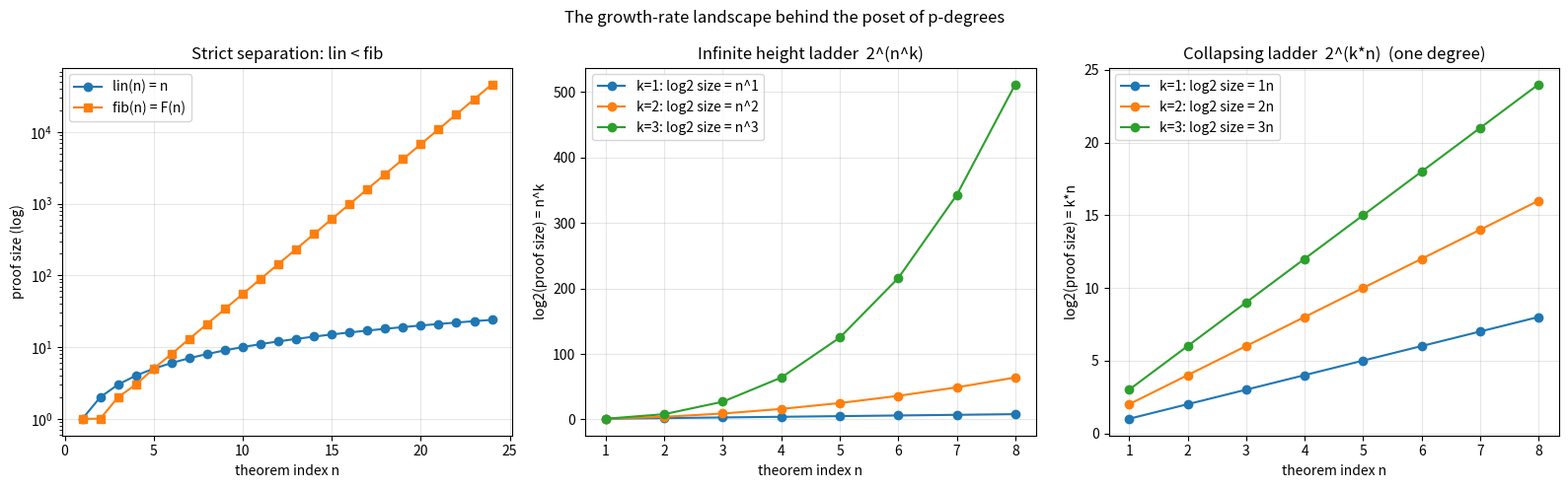

This chart was generated by the following Python code:
"""Visualization: the growth-rate landscape of the p-degrees.

Renders (1) the strict separation lin < fib, (2) the polynomial-exponent height
ladder 2^(n^k) on a log-log-style axis, and (3) the collapse of the naive
exponential ladder 2^(k*n).  Requires matplotlib.
"""
from __future__ import annotations
import math
import matplotlib.pyplot as plt


def fib(n: int) -> int:
    a, b = 0, 1
    for _ in range(n):
        a, b = b, a + b
    return a


def main() -> None:
    fig, axes = plt.subplots(1, 3, figsize=(16, 5))

    # Panel 1: linear vs Fibonacci (log scale on y).
    ns = list(range(1, 25))
    axes[0].semilogy(ns, ns, "o-", label="lin(n) = n")
    axes[0].semilogy(ns, [fib(n) for n in ns], "s-", label="fib(n) = F(n)")
    axes[0].set_title("Strict separation: lin < fib")
    axes[0].set_xlabel("theorem index n")
    axes[0].set_ylabel("proof size (log)")
    axes[0].legend()
    axes[0].grid(True, alpha=0.3)

    # Panel 2: height ladder 2^(n^k) -> log2(size) = n^k.
    ns2 = list(range(1, 9))
    for k in (1, 2, 3):
        axes[1].plot(ns2, [n ** k for n in ns2], "o-", label=f"k={k}: log2 size = n^{k}")
    axes[1].set_title("Infinite height ladder  2^(n^k)")
    axes[1].set_xlabel("theorem index n")
    axes[1].set_ylabel("log2(proof size) = n^k")
    axes[1].legend()
    axes[1].grid(True, alpha=0.3)

    # Panel 3: collapsing ladder 2^(k*n) -> log2 = k*n (all polynomially comparable).
    for k in (1, 2, 3):
        axes[2].plot(ns2, [k * n for n in ns2], "o-", label=f"k={k}: log2 size = {k}n")
    axes[2].set_title("Collapsing ladder  2^(k*n)  (one degree)")
    axes[2].set_xlabel("theorem index n")
    axes[2].set_ylabel("log2(proof size) = k*n")
    axes[2].legend()
    axes[2].grid(True, alpha=0.3)

    fig.suptitle("The growth-rate landscape behind the poset of p-degrees")
    fig.tight_layout()
    fig.savefig("pdegrees_landscape.png", dpi=140)
    print("saved pdegrees_landscape.png")


if __name__ == "__main__":
    main()
